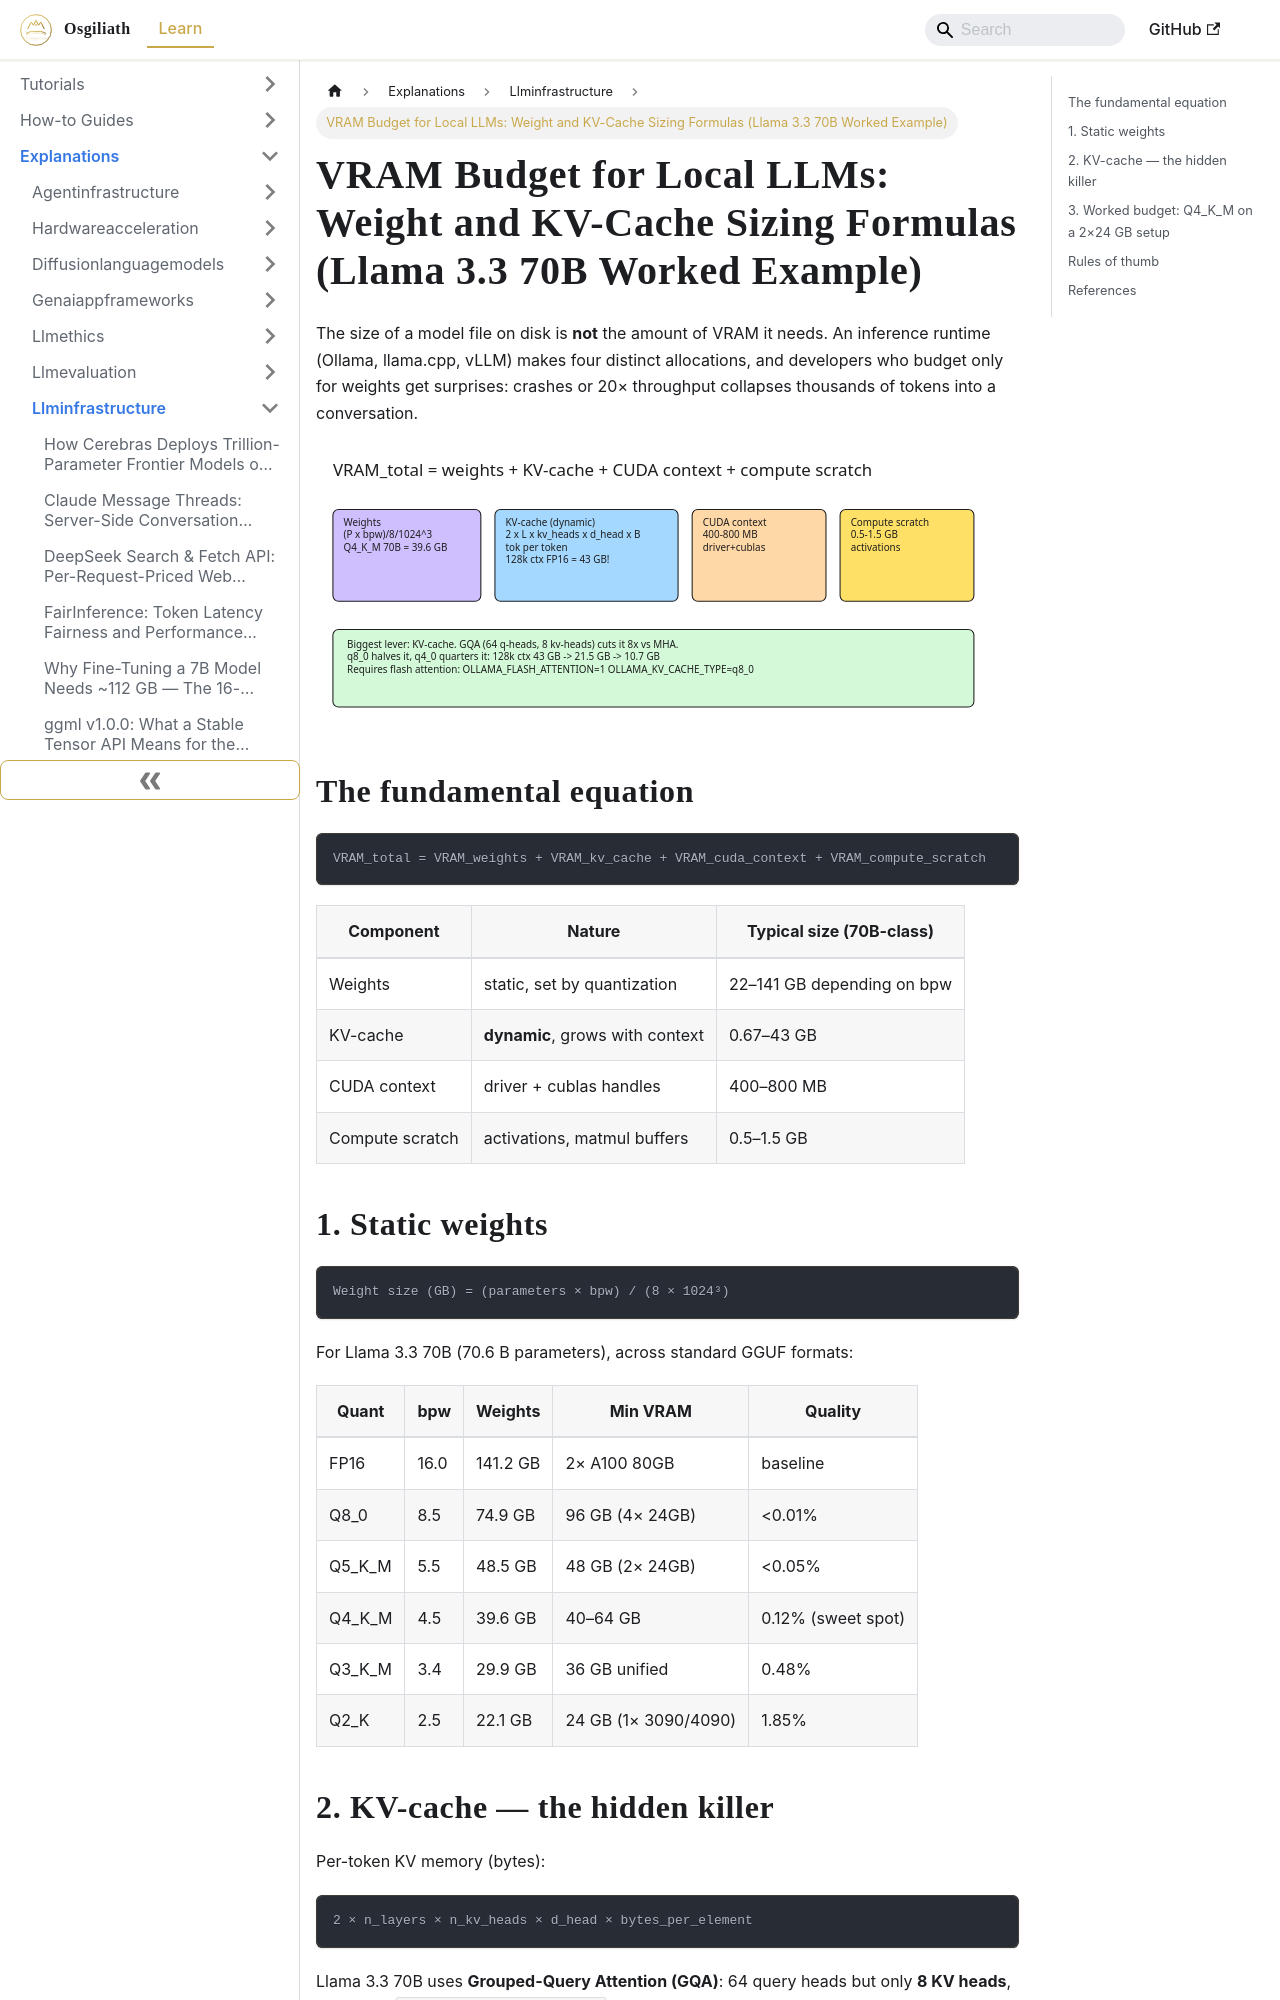

repository: OsgiliathEnterprise/kb · page: explanations/aillm/llminfrastructure/explanation-vram-budget-kv-cache-sizing-formulas/index.html · generator: docusaurus

---
title: 'VRAM Budget for Local LLMs: Weight and KV-Cache Sizing Formulas (Llama 3.3
  70B Worked Example)'
diataxis: Explanation
domain: AI-LLM
topic: LLM-Infrastructure
source: DEV.to Tech News
source_url: https://dev.to/thezerodollardev/llama-33-70b-on-consumer-gpu-the-vram-calculation-math-and-kv-cache-allocation-formula-ho6
date: 2026-11-21
keywords:
- knowledge-base
- LLM-Infrastructure
- AI-LLM
- explanations
---
# VRAM Budget for Local LLMs: Weight and KV-Cache Sizing Formulas (Llama 3.3 70B Worked Example)

The size of a model file on disk is **not** the amount of VRAM it needs. An inference runtime (Ollama, llama.cpp, vLLM) makes four distinct allocations, and developers who budget only for weights get surprises: crashes or 20× throughput collapses thousands of tokens into a conversation.

![Diagram: the four VRAM components and the KV-cache lever](explanation-vram-budget-kv-cache-sizing-formulas.svg)

## The fundamental equation

```
VRAM_total = VRAM_weights + VRAM_kv_cache + VRAM_cuda_context + VRAM_compute_scratch
```

| Component | Nature | Typical size (70B-class) |
|---|---|---|
| Weights | static, set by quantization | 22–141 GB depending on bpw |
| KV-cache | **dynamic**, grows with context | 0.67–43 GB |
| CUDA context | driver + cublas handles | 400–800 MB |
| Compute scratch | activations, matmul buffers | 0.5–1.5 GB |

## 1. Static weights

```
Weight size (GB) = (parameters × bpw) / (8 × 1024³)
```

For Llama 3.3 70B (70.6 B parameters), across standard GGUF formats:

| Quant | bpw | Weights | Min VRAM | Quality |
|---|---|---|---|---|
| FP16 | 16.0 | 141.2 GB | 2× A100 80GB | baseline |
| Q8_0 | 8.5 | 74.9 GB | 96 GB (4× 24GB) | &lt;0.01% |
| Q5_K_M | 5.5 | 48.5 GB | 48 GB (2× 24GB) | &lt;0.05% |
| Q4_K_M | 4.5 | 39.6 GB | 40–64 GB | 0.12% (sweet spot) |
| Q3_K_M | 3.4 | 29.9 GB | 36 GB unified | 0.48% |
| Q2_K | 2.5 | 22.1 GB | 24 GB (1× 3090/4090) | 1.85% |
